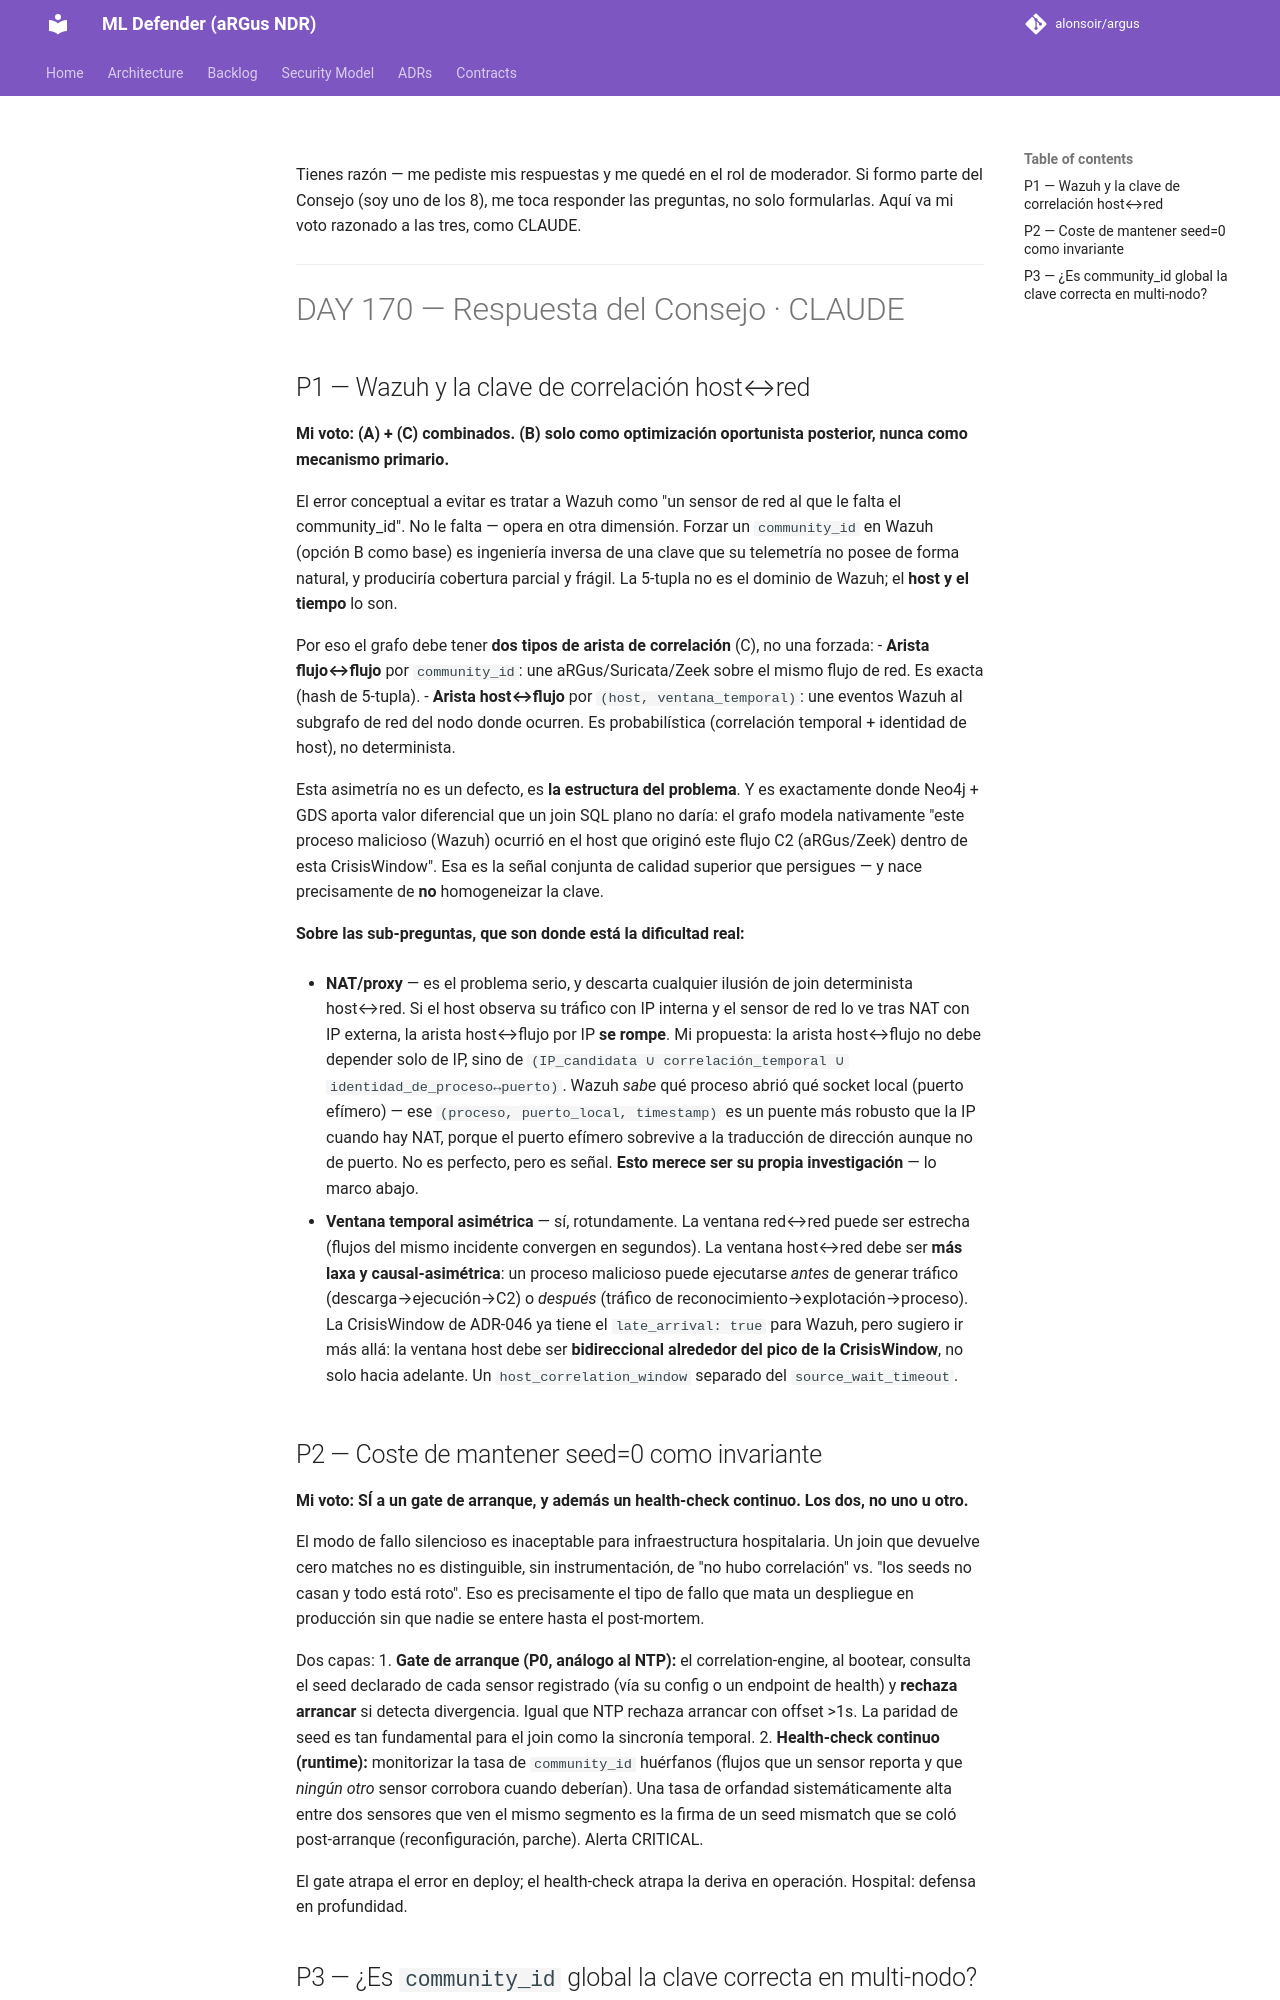

repository: alonsoir/argus · page: council/DAY 170 — Cierre y plan DAY 171 · Briefing al Consejo de Sabios-CLAUDE/index.html · generator: mkdocs

Tienes razón — me pediste mis respuestas y me quedé en el rol de moderador. Si formo parte del Consejo (soy uno de los 8), me toca responder las preguntas, no solo formularlas. Aquí va mi voto razonado a las tres, como CLAUDE.

---

# DAY 170 — Respuesta del Consejo · CLAUDE

## P1 — Wazuh y la clave de correlación host↔red

**Mi voto: (A) + (C) combinados. (B) solo como optimización oportunista posterior, nunca como mecanismo primario.**

El error conceptual a evitar es tratar a Wazuh como "un sensor de red al que le falta el community_id". No le falta — opera en otra dimensión. Forzar un `community_id` en Wazuh (opción B como base) es ingeniería inversa de una clave que su telemetría no posee de forma natural, y produciría cobertura parcial y frágil. La 5-tupla no es el dominio de Wazuh; el **host y el tiempo** lo son.

Por eso el grafo debe tener **dos tipos de arista de correlación** (C), no una forzada:
- **Arista flujo↔flujo** por `community_id`: une aRGus/Suricata/Zeek sobre el mismo flujo de red. Es exacta (hash de 5-tupla).
- **Arista host↔flujo** por `(host, ventana_temporal)`: une eventos Wazuh al subgrafo de red del nodo donde ocurren. Es probabilística (correlación temporal + identidad de host), no determinista.

Esta asimetría no es un defecto, es **la estructura del problema**. Y es exactamente donde Neo4j + GDS aporta valor diferencial que un join SQL plano no daría: el grafo modela nativamente "este proceso malicioso (Wazuh) ocurrió en el host que originó este flujo C2 (aRGus/Zeek) dentro de esta CrisisWindow". Esa es la señal conjunta de calidad superior que persigues — y nace precisamente de **no** homogeneizar la clave.

**Sobre las sub-preguntas, que son donde está la dificultad real:**

- **NAT/proxy** — es el problema serio, y descarta cualquier ilusión de join determinista host↔red. Si el host observa su tráfico con IP interna y el sensor de red lo ve tras NAT con IP externa, la arista host↔flujo por IP **se rompe**. Mi propuesta: la arista host↔flujo no debe depender solo de IP, sino de `(IP_candidata ∪ correlación_temporal ∪ identidad_de_proceso↔puerto)`. Wazuh *sabe* qué proceso abrió qué socket local (puerto efímero) — ese `(proceso, puerto_local, timestamp)` es un puente más robusto que la IP cuando hay NAT, porque el puerto efímero sobrevive a la traducción de dirección aunque no de puerto. No es perfecto, pero es señal. **Esto merece ser su propia investigación** — lo marco abajo.

- **Ventana temporal asimétrica** — sí, rotundamente. La ventana red↔red puede ser estrecha (flujos del mismo incidente convergen en segundos). La ventana host↔red debe ser **más laxa y causal-asimétrica**: un proceso malicioso puede ejecutarse *antes* de generar tráfico (descarga→ejecución→C2) o *después* (tráfico de reconocimiento→explotación→proceso). La CrisisWindow de ADR-046 ya tiene el `late_arrival: true` para Wazuh, pero sugiero ir más allá: la ventana host debe ser **bidireccional alrededor del pico de la CrisisWindow**, no solo hacia adelante. Un `host_correlation_window` separado del `source_wait_timeout`.

## P2 — Coste de mantener seed=0 como invariante

**Mi voto: SÍ a un gate de arranque, y además un health-check continuo. Los dos, no uno u otro.**

El modo de fallo silencioso es inaceptable para infraestructura hospitalaria. Un join que devuelve cero matches no es distinguible, sin instrumentación, de "no hubo correlación" vs. "los seeds no casan y todo está roto". Eso es precisamente el tipo de fallo que mata un despliegue en producción sin que nadie se entere hasta el post-mortem.

Dos capas:
1. **Gate de arranque (P0, análogo al NTP):** el correlation-engine, al bootear, consulta el seed declarado de cada sensor registrado (vía su config o un endpoint de health) y **rechaza arrancar** si detecta divergencia. Igual que NTP rechaza arrancar con offset >1s. La paridad de seed es tan fundamental para el join como la sincronía temporal.
2. **Health-check continuo (runtime):** monitorizar la tasa de `community_id` huérfanos (flujos que un sensor reporta y que *ningún otro* sensor corrobora cuando deberían). Una tasa de orfandad sistemáticamente alta entre dos sensores que ven el mismo segmento es la firma de un seed mismatch que se coló post-arranque (reconfiguración, parche). Alerta CRITICAL.

El gate atrapa el error en deploy; el health-check atrapa la deriva en operación. Hospital: defensa en profundidad.
